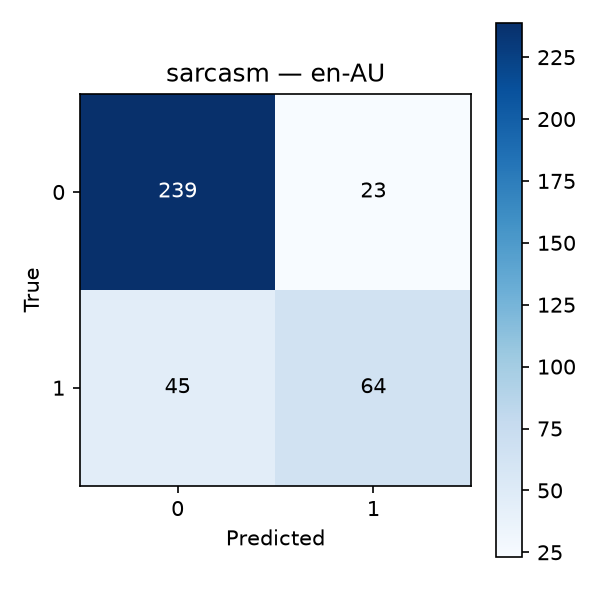

Values plotted in this chart, from the file beside it:
, pred_0, pred_1
true_0, 239, 23
true_1, 45, 64
